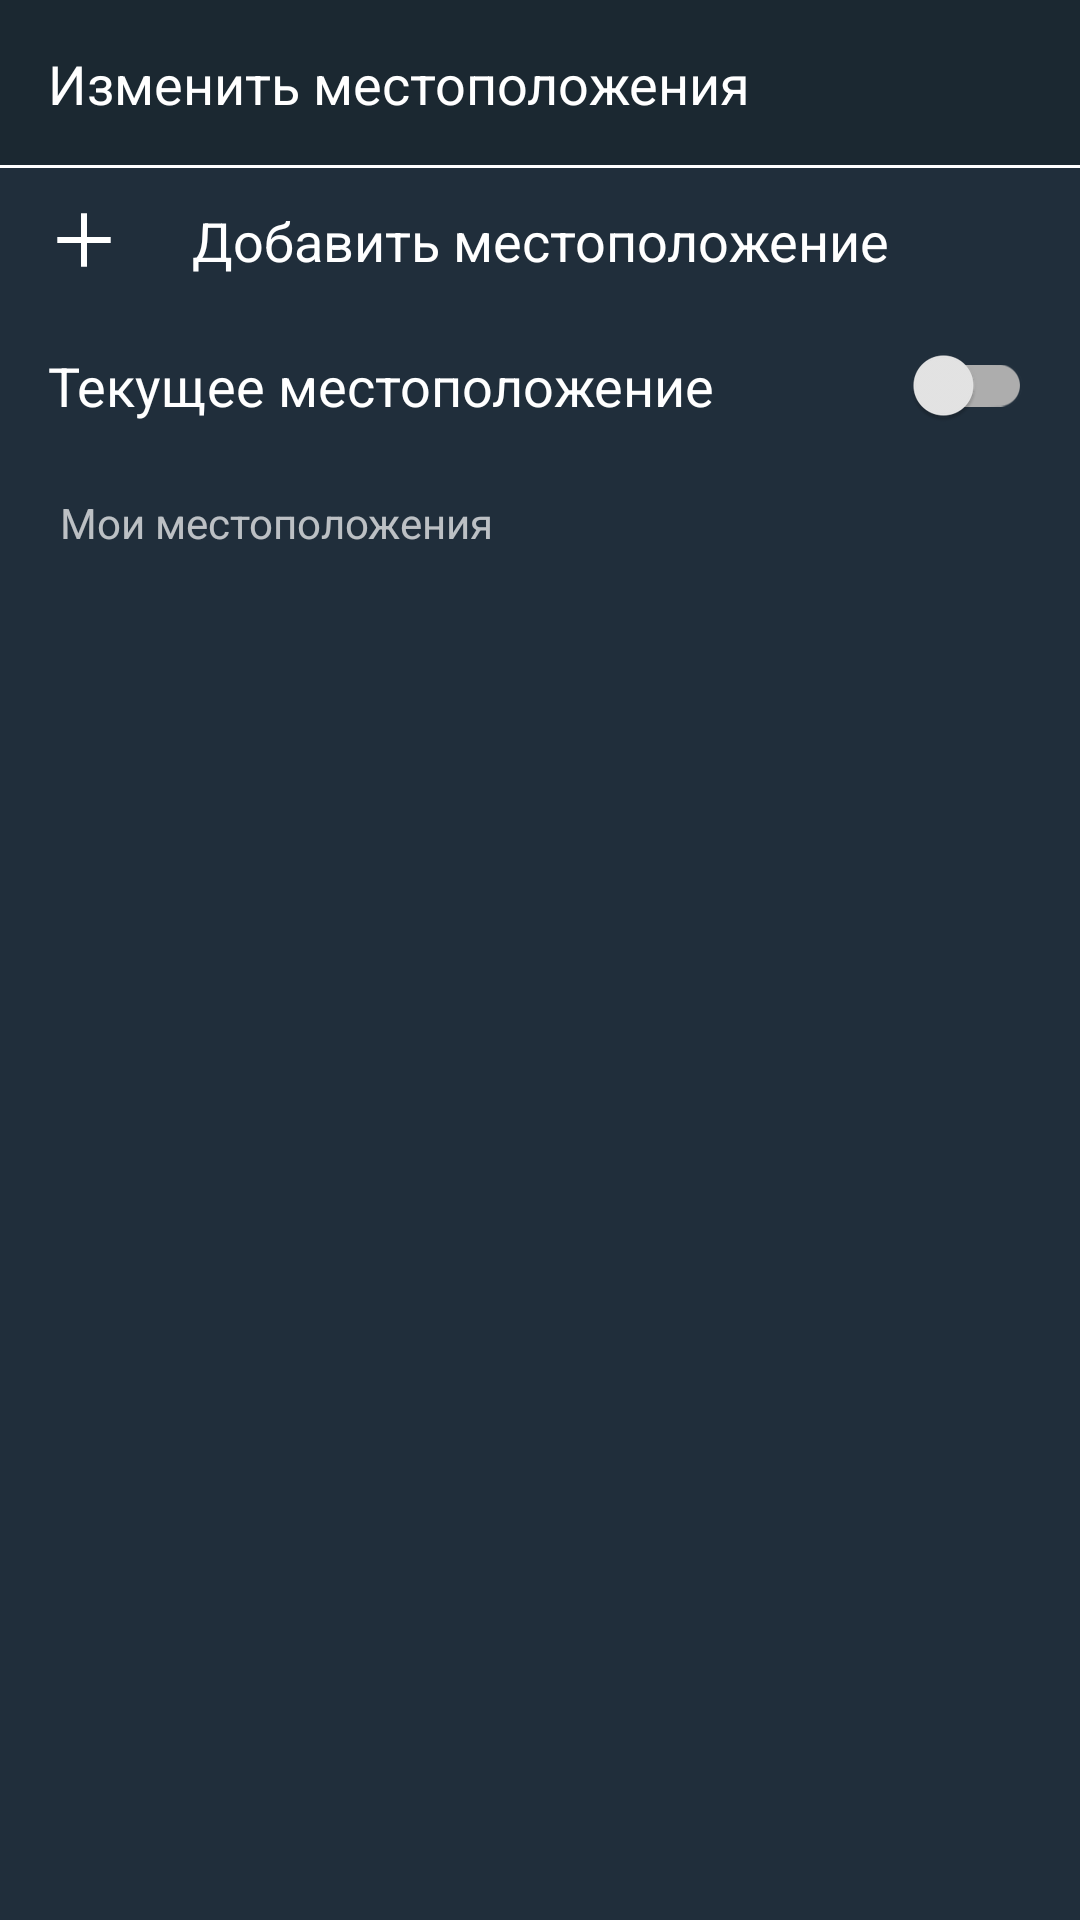

Android layout source for this screen:
<!-- AndroidManifest.xml: application theme Theme.Weather -->
<!-- res/layout/fragment_edit_locations.xml -->
<?xml version="1.0" encoding="utf-8"?>
<LinearLayout xmlns:android="http://schemas.android.com/apk/res/android"
    xmlns:app="http://schemas.android.com/apk/res-auto"
    xmlns:tools="http://schemas.android.com/tools"
    android:layout_width="match_parent"
    android:layout_height="match_parent"
    android:orientation="vertical">

    <androidx.appcompat.widget.Toolbar
        android:id="@+id/edit_locations_toolbar"
        android:layout_width="match_parent"
        android:layout_height="?actionBarSize"
        android:theme="@style/Theme.Weather.Toolbar"
        app:navigationIcon="@drawable/ic_arrow_back">

        <TextView
            android:layout_width="wrap_content"
            android:layout_height="wrap_content"
            android:layout_marginStart="16dp"
            android:text="@string/title_edit_locations"
            app:layout_constraintBottom_toBottomOf="parent"
            app:layout_constraintStart_toEndOf="@+id/button_back"
            app:layout_constraintTop_toTopOf="parent" />

    </androidx.appcompat.widget.Toolbar>

    <androidx.appcompat.widget.AppCompatTextView
        android:id="@+id/item_add_location"
        android:layout_width="match_parent"
        android:layout_height="wrap_content"
        android:drawableStart="@drawable/ic_add"
        android:paddingHorizontal="16dp"
        android:paddingVertical="12dp"
        android:text="@string/title_add_location"
        android:theme="@style/Theme.Weather.Card.Ripple" />

    <androidx.constraintlayout.widget.ConstraintLayout
        android:id="@+id/item_current_location"
        style="@style/Theme.Weather.Card.Ripple"
        android:layout_width="match_parent"
        android:layout_height="wrap_content"
        android:background="@drawable/dark_ripple_background"
        android:orientation="horizontal"
        android:paddingHorizontal="16dp">

        <androidx.appcompat.widget.AppCompatTextView
            style="@style/Theme.Weather.Card"
            android:layout_width="wrap_content"
            android:layout_height="wrap_content"
            android:drawableStart="@drawable/ic_location"
            android:paddingVertical="12dp"
            android:text="@string/title_current_location"
            app:layout_constraintStart_toStartOf="parent"
            app:layout_constraintTop_toTopOf="parent" />

        <com.google.android.material.switchmaterial.SwitchMaterial
            android:id="@+id/switch_current_location"
            style="@style/Widget.App.Switch"
            android:layout_width="wrap_content"
            android:layout_height="wrap_content"
            app:layout_constraintEnd_toEndOf="parent"
            app:layout_constraintTop_toTopOf="parent" />

    </androidx.constraintlayout.widget.ConstraintLayout>

    <TextView
        android:layout_width="match_parent"
        android:layout_height="wrap_content"
        android:paddingHorizontal="20dp"
        android:paddingVertical="12dp"
        android:text="@string/title_my_locations" />

    <androidx.recyclerview.widget.RecyclerView
        android:id="@+id/locations_recycler_view"
        android:layout_width="match_parent"
        android:layout_height="match_parent"
        tools:listitem="@layout/location_layout" />

</LinearLayout>
<!-- res/layout/location_layout.xml (included above) -->
<?xml version="1.0" encoding="utf-8"?>
<androidx.appcompat.widget.AppCompatTextView xmlns:android="http://schemas.android.com/apk/res/android"
    xmlns:tools="http://schemas.android.com/tools"
    android:layout_width="match_parent"
    android:layout_height="wrap_content"
    android:paddingHorizontal="16dp"
    android:paddingVertical="12dp"
    android:theme="@style/Theme.Weather.Card.Ripple"
    tools:drawableStart="@drawable/ic_location"
    tools:text="Ulyanovsk" />
<!-- resources referenced by this layout -->
<resources>
  <!-- drawable dark_ripple_background (drawable) -->
  <?xml version="1.0" encoding="utf-8"?>
  <ripple xmlns:android="http://schemas.android.com/apk/res/android"
      android:color="@color/light_blue_alpha_40">
      <item android:drawable="?attr/colorPrimaryVariant" />
  </ripple>
  <string name="title_add_location">Добавить местоположение</string>
  <string name="title_current_location">Текущее местоположение</string>
  <string name="title_edit_locations">Изменить местоположения</string>
  <string name="title_my_locations">Мои местоположения</string>
  <style name="Theme.Weather.Card">
          <item name="android:textSize">18sp</item>
          <item name="android:textColor">@color/white</item>
          <item name="android:drawablePadding">24dp</item>
      </style>
  <style name="Theme.Weather.Card.Ripple" parent="Theme.Weather.Ripple">
          <item name="android:textViewStyle">@style/Theme.Weather.Card</item>
          <item name="android:background">@drawable/dark_ripple_background</item>
      </style>
  <style name="Theme.Weather.Toolbar">
          <item name="android:textViewStyle">@style/Theme.Weather.Title</item>
          <item name="android:background">@drawable/toolbar_background</item>
          <item name="imageButtonStyle">@style/Theme.Weather.ToolbarButton</item>
      </style>
  <style name="Widget.App.Switch" parent="Widget.MaterialComponents.CompoundButton.Switch">
          <item name="materialThemeOverlay">@style/ThemeOverlay.App.Switch</item>
          <item name="android:background">@android:color/transparent</item>
      </style>
  <color name="light_blue_alpha_40">#662196F3</color>
  <color name="white">#FFFFFFFF</color>
  <style name="Theme.Weather.Ripple">
          <item name="android:focusable">true</item>
          <item name="android:clickable">true</item>
      </style>
  <style name="Theme.Weather.Title">
          <item name="android:textSize">18sp</item>
          <item name="android:textColor">@color/white</item>
          <item name="android:background">@android:color/transparent</item>
      </style>
  <style name="Theme.Weather.ToolbarButton" parent="Widget.AppCompat.ImageButton">
          <item name="android:padding">12dp</item>
          <item name="android:background">@drawable/ripple_oval_background</item>
      </style>
  <style name="ThemeOverlay.App.Switch" parent="">
          <item name="colorOnSurface">@color/black</item>
          <item name="colorSecondary">@color/gold</item>
      </style>
  <color name="dark_gray_blue">#1B2831</color>
  <color name="black">#FF000000</color>
  <color name="light_gray_blue">#202E3B</color>
  <color name="light_grey">#A5A5A5</color>
  <style name="ThemeOverlay.App.MaterialAlertDialog" parent="ThemeOverlay.MaterialComponents.MaterialAlertDialog">
          <item name="colorSurface">@color/white</item>
          <item name="colorOnSurface">@color/black</item>
          <item name="alertDialogStyle">@style/MaterialAlertDialog.App</item>
          <item name="materialAlertDialogTitleTextStyle">@style/MaterialAlertDialog.App.Title.Text</item>
      </style>
  <color name="gold">#FFD700</color>
  <style name="MaterialAlertDialog.App" parent="MaterialAlertDialog.MaterialComponents">
          <item name="shapeAppearance">@style/ShapeAppearance.App.MediumComponent</item>
      </style>
  <style name="MaterialAlertDialog.App.Title.Text" parent="MaterialAlertDialog.MaterialComponents.Title.Text">
          <item name="android:textColor">@color/dark_gray_blue</item>
      </style>
  <style name="ShapeAppearance.App.MediumComponent" parent="ShapeAppearance.MaterialComponents.MediumComponent">
          <item name="cornerFamily">cut</item>
          <item name="cornerSize">8dp</item>
      </style>
</resources>
